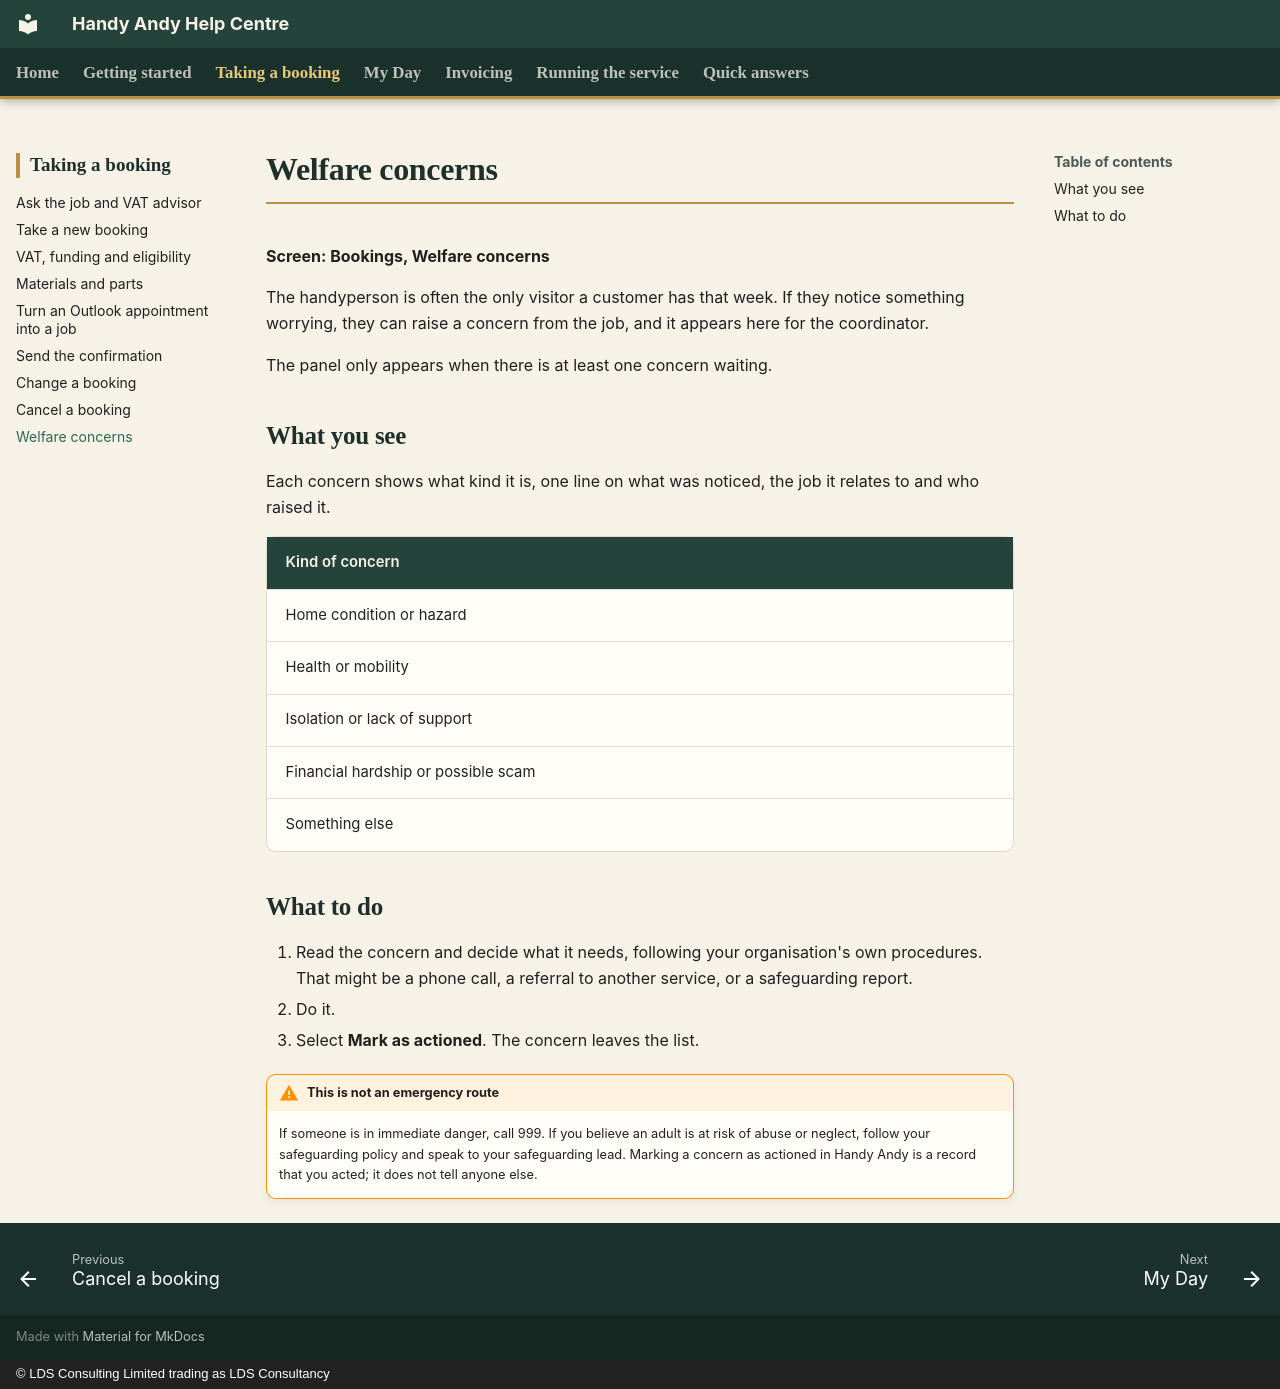

repository: CFLLDS/handyandy-help · page: bookings/welfare-concerns/index.html · generator: mkdocs · copyright: © LDS Consulting Limited trading as LDS Consultancy

# Welfare concerns

**Screen: Bookings, Welfare concerns**

The handyperson is often the only visitor a customer has that week. If they notice something worrying, they can raise a concern from the job, and it appears here for the coordinator.

The panel only appears when there is at least one concern waiting.

## What you see

Each concern shows what kind it is, one line on what was noticed, the job it relates to and who raised it.

| Kind of concern |
|---|
| Home condition or hazard |
| Health or mobility |
| Isolation or lack of support |
| Financial hardship or possible scam |
| Something else |

## What to do

1. Read the concern and decide what it needs, following your organisation's own procedures. That might be a phone call, a referral to another service, or a safeguarding report.
2. Do it.
3. Select **Mark as actioned**. The concern leaves the list.

!!! warning "This is not an emergency route"
    If someone is in immediate danger, call 999. If you believe an adult is at risk of abuse or neglect, follow your safeguarding policy and speak to your safeguarding lead. Marking a concern as actioned in Handy Andy is a record that you acted; it does not tell anyone else.
